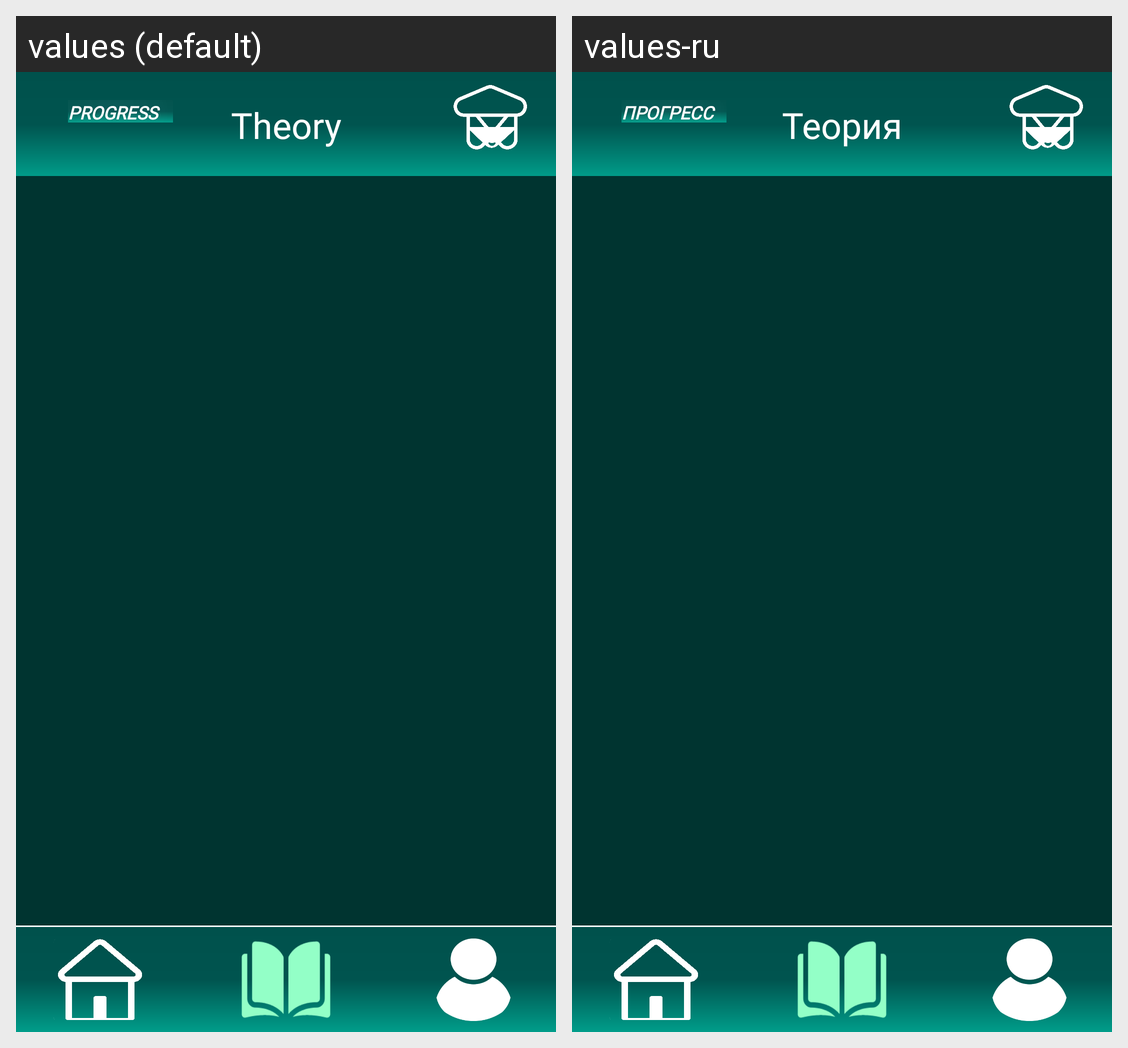

Locale-by-locale string values for the Android screen shown in this grid:
Android screen res/layout/fragment_theory.xml rendered under 2 locales, left to right: values (default), values-ru. Device: Nexus 5 (rendered at 1080×1920; each locale shown at half size, 540×960, under a caption strip naming it); theme Theme.App.Starting.
Strings drawn on this screen, with the default value and each locale's value (text and hints the layout hard-codes, and strings that could not be matched under every locale, appear in the picture but are not listed):

theory
  values: Theory
  values-ru: Теория

progress
  values: PROGRESS
  values-ru: ПРОГРЕСС
